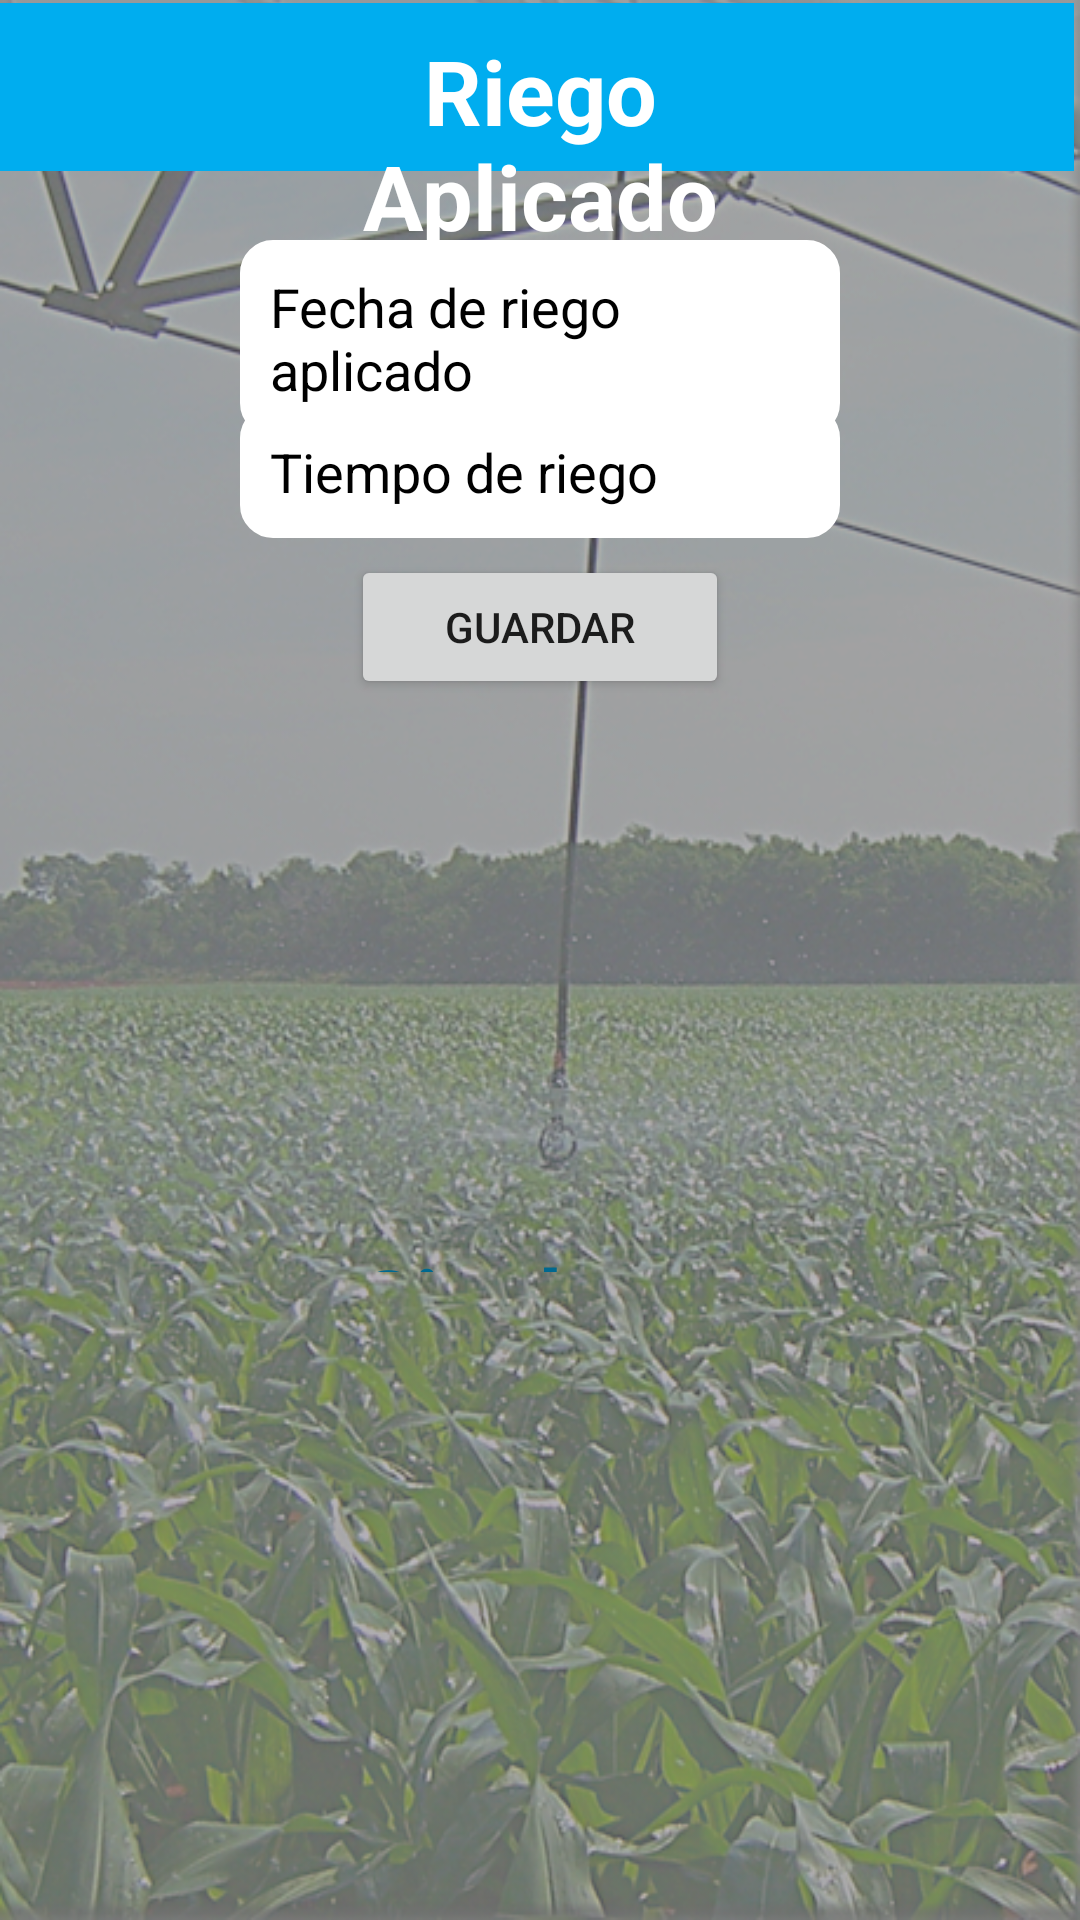

Produce the Android XML layout that renders to this screen, including the resource entries it uses.
<!-- AndroidManifest.xml: application theme Theme.Riego -->
<!-- res/layout/fragment_riego_aplic.xml -->
<?xml version="1.0" encoding="utf-8"?>
<FrameLayout xmlns:android="http://schemas.android.com/apk/res/android"
    xmlns:tools="http://schemas.android.com/tools"
    android:layout_width="match_parent"
    android:layout_height="match_parent"
    tools:context=".fragments.RiegoAplicFragment"
    android:background="@drawable/fondo2"
    android:orientation="vertical"
    android:id="@+id/ViewRiegosAplicFragment">

    <RelativeLayout
        android:layout_width="match_parent"
        android:layout_height="match_parent">

        <com.google.android.material.appbar.MaterialToolbar
            android:id="@+id/materialToolbar"
            android:layout_width="match_parent"
            android:layout_height="wrap_content"
            android:layout_alignParentTop="true"
            android:layout_alignParentEnd="true"
            android:layout_marginTop="1dp"
            android:layout_marginEnd="2dp"
            android:background="?attr/colorPrimary"
            android:minHeight="?attr/actionBarSize"
            android:theme="?attr/actionBarTheme" />

        <ImageButton
            android:id="@+id/imageButtonBK"
            android:layout_width="40dp"
            android:layout_height="38dp"
            android:layout_alignParentStart="true"
            android:layout_alignParentTop="true"
            android:layout_marginStart="11dp"
            android:layout_marginTop="11dp"
            android:background="@drawable/baseline_arrow_fffff_24" />

        <TextView
            android:id="@+id/textView14"
            android:layout_width="match_parent"
            android:layout_height="wrap_content"
            android:layout_alignParentStart="true"
            android:layout_alignParentTop="true"
            android:layout_alignParentEnd="true"
            android:layout_marginStart="80dp"
            android:layout_marginTop="10dp"
            android:layout_marginEnd="80dp"
            android:gravity="center"
            android:text="Riego Aplicado"
            android:textAlignment="center"
            android:textColor="@color/white"
            android:textSize="30dp"
            android:textStyle="bold" />

        <ImageButton
            android:id="@+id/imgbtnH"
            android:layout_width="40dp"
            android:layout_height="38dp"
            android:layout_alignParentTop="true"
            android:layout_alignParentEnd="true"
            android:layout_marginTop="11dp"
            android:layout_marginEnd="11dp"
            android:background="@drawable/baseline_calendar_ffffff" />


        <EditText
            android:id="@+id/fechariegoaplicado"
            android:layout_width="match_parent"
            android:layout_height="wrap_content"
            android:layout_alignParentStart="true"
            android:layout_alignParentTop="true"
            android:layout_alignParentEnd="true"
            android:layout_marginStart="80dp"
            android:layout_marginTop="80dp"
            android:layout_marginEnd="80dp"
            android:background="@drawable/style_border"
            android:hint="Fecha de riego aplicado"
            android:clickable="false"
            android:focusable="false"
            style="@style/REDONDOSEDIT"/>

        <EditText
            android:id="@+id/horariegoaplicado"
            android:layout_width="match_parent"
            android:layout_height="wrap_content"
            android:layout_alignParentStart="true"
            android:layout_alignParentTop="true"
            android:layout_alignParentEnd="true"
            android:layout_marginStart="80dp"
            android:layout_marginTop="135dp"
            android:layout_marginEnd="80dp"
            android:background="@drawable/style_border"
            android:hint="Tiempo de riego"
            android:inputType="numberDecimal"
            style="@style/REDONDOSEDIT"
            />


        <Button
            android:id="@+id/btnConsulta"
            android:layout_width="match_parent"
            android:layout_height="wrap_content"
            android:layout_alignParentTop="true"
            android:layout_marginStart="117dp"
            android:layout_marginTop="185dp"
            android:layout_marginEnd="117dp"
            android:text="Guardar" />


        <androidx.recyclerview.widget.RecyclerView
            android:id="@+id/recyclerviewRiegoaplic"
            android:layout_width="match_parent"
            android:layout_height="481dp"
            android:layout_below="@+id/fechariegoaplicado"
            android:layout_alignParentEnd="true"
            android:layout_marginTop="126dp"
            android:layout_marginEnd="0dp" />

        <TextView
            android:id="@+id/textViewsindata"
            android:layout_width="match_parent"
            android:layout_height="wrap_content"
            android:layout_alignParentStart="true"
            android:layout_alignParentTop="true"
            android:layout_alignParentEnd="true"
            android:layout_alignParentBottom="true"
            android:layout_marginStart="115dp"
            android:layout_marginTop="413dp"
            android:layout_marginEnd="110dp"
            android:layout_marginBottom="216dp"
            android:gravity="center"
            android:orientation="vertical"
            android:text="Sin datos"
            android:textColor="@color/Cbtn1"
            android:textSize="30dp"
            android:textStyle="bold" />

    </RelativeLayout>



</FrameLayout>
<!-- resources referenced by this layout -->
<resources>
  <color name="Cbtn1">#00688F</color>
  <color name="white">#FFFFFFFF</color>
  <!-- drawable fondo2: png bitmap (drawable, 593348 bytes) -->
  <!-- drawable style_border (drawable) -->
  <?xml version="1.0" encoding="utf-8"?>
  <shape xmlns:android="http://schemas.android.com/apk/res/android" android:shape="rectangle">
      <stroke
          android:width="2sp"
          android:color="@color/white" />
      <padding
          android:bottom="10sp"
          android:left="10sp"
          android:right="10sp"
          android:top="10sp" />
      <corners
          android:radius="10dp"
          />
      <solid
          android:color="@color/white"/>
  </shape>
  <style name="REDONDOSEDIT">
          <item name="android:textColorHint">@color/black</item>
          <item name="android:textColor">@color/black</item>
      </style>
  <style name="Theme.Riego" parent="Theme.MaterialComponents.DayNight.NoActionBar">
          
          <item name="android:windowIsTranslucent">true</item>
          <item name="colorPrimary">@color/Cnav</item>
          <item name="colorPrimaryVariant">@color/cpNavbar</item>
          <item name="colorOnPrimary">@color/white</item>
          
          <item name="colorSecondary">@color/Cnav</item>
          <item name="colorSecondaryVariant">@color/Cnav</item>
          <item name="colorOnSecondary">@color/white</item>
          
          <item name="android:statusBarColor">@color/cpNavbar</item>
  
          
      </style>
  <color name="black">#FF000000</color>
  <color name="Cnav">#00ADEF</color>
  <color name="cpNavbar">#E4E4E4</color>
</resources>
